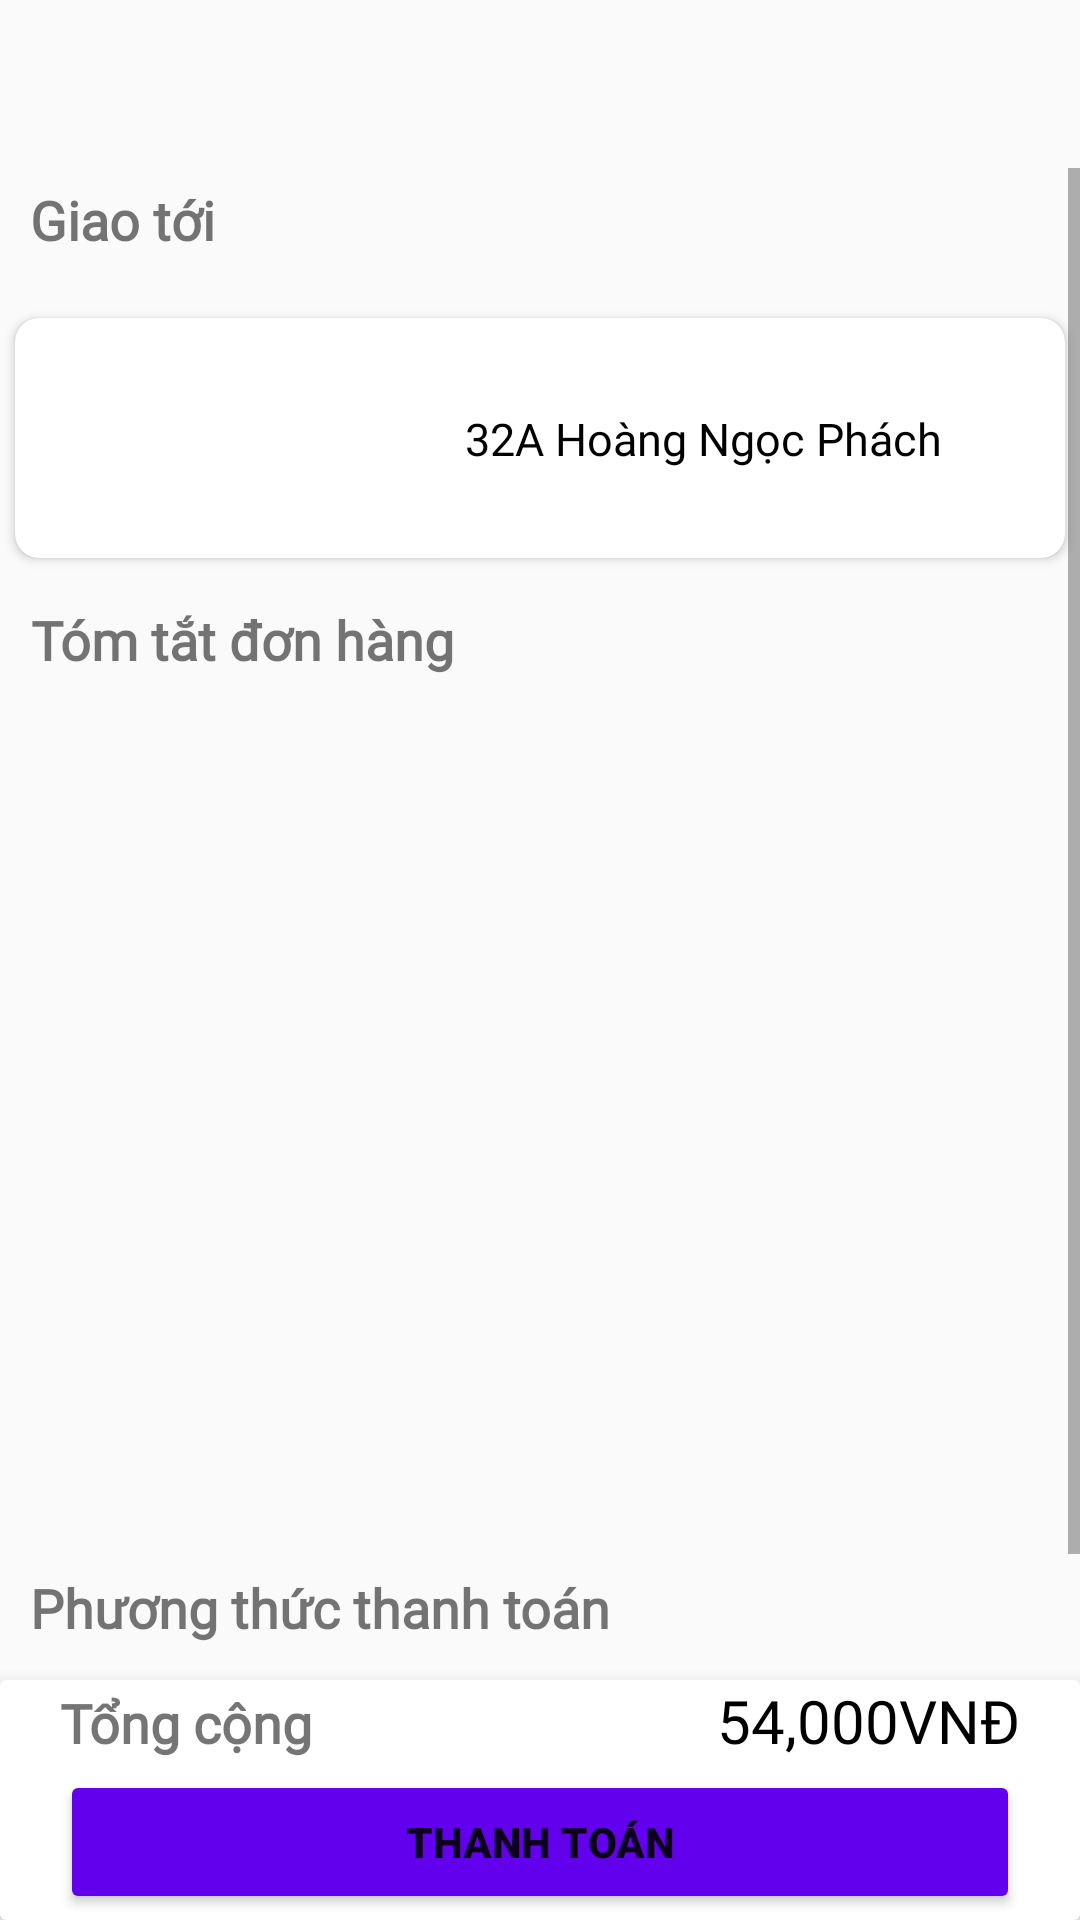

Write the Android layout XML for this screen, with the resource values it uses.
<!-- AndroidManifest.xml: application theme Theme.PetShopUser -->
<!-- res/layout/activity_thanh_toan.xml -->
<?xml version="1.0" encoding="utf-8"?>
<RelativeLayout xmlns:android="http://schemas.android.com/apk/res/android"
    xmlns:app="http://schemas.android.com/apk/res-auto"
    xmlns:tools="http://schemas.android.com/tools"
    android:id="@+id/linearbackground_thanh_toan_activity"
    android:layout_width="match_parent"
    android:layout_height="match_parent"
    tools:context=".ThanhToanActivity">

    <androidx.appcompat.widget.Toolbar
        android:id="@+id/toolbar_thanh_toan_activity"
        android:layout_width="match_parent"
        android:layout_height="wrap_content"
        android:layout_alignParentTop="true"
        android:elevation="10dp">

        <TextView
            android:id="@+id/toolbar_title_thanh_toan_activity"
            style="@style/TextAppearance.AppCompat.Widget.ActionBar.Title"
            android:layout_width="wrap_content"
            android:layout_height="wrap_content"
            android:layout_gravity="center_horizontal"
            android:layout_marginTop="5dp" />
    </androidx.appcompat.widget.Toolbar>
    <ScrollView
        android:layout_below="@+id/toolbar_thanh_toan_activity"
        android:layout_width="match_parent"
        android:layout_height="match_parent"
        android:orientation="vertical"
        android:id="@+id/scrollView_thanh_toan_activity"
        android:layout_above="@id/card_view">
        <LinearLayout
            android:layout_width="match_parent"
            android:layout_height="match_parent"
            android:orientation="vertical">

            <LinearLayout
                android:layout_width="match_parent"
                android:layout_height="40dp"
                android:orientation="horizontal">

                <TextView
                    android:layout_width="wrap_content"
                    android:layout_height="wrap_content"
                    android:gravity="center"
                    android:layout_marginLeft="10dp"
                    android:layout_marginTop="5dp"
                    android:text="Giao tới"
                    android:fontFamily="@font/poppinregular"
                    android:textSize="18sp"
                    android:textStyle="bold" />
            </LinearLayout>

            <androidx.cardview.widget.CardView
                android:layout_width="match_parent"
                android:layout_height="wrap_content"
                android:layout_marginLeft="5dp"
                android:layout_marginTop="10dp"
                android:layout_marginRight="5dp"
                app:cardCornerRadius="8dp">

                <ImageView
                    android:layout_width="80dp"
                    android:layout_height="80dp"
                    android:src="@drawable/mapgoogledrawble"
                    android:text="Địa Chỉ" />

                <TextView
                    android:id="@+id/txtaddress_thanh_toan_activity"
                    android:layout_width="wrap_content"
                    android:layout_height="wrap_content"
                    android:layout_marginLeft="150dp"
                    android:layout_marginTop="30dp"
                    android:fontFamily="@font/poppinsmedium"
                    android:gravity="center"
                    android:text="32A Hoàng Ngọc Phách"
                    android:textColor="#000"
                    android:textSize="15sp" />
            </androidx.cardview.widget.CardView>

            <LinearLayout
                android:layout_width="match_parent"
                android:layout_height="40dp"
                android:layout_marginTop="10dp"
                android:orientation="horizontal">

                <TextView
                    android:layout_width="wrap_content"
                    android:layout_height="wrap_content"
                    android:gravity="center"
                    android:layout_marginLeft="10dp"
                    android:layout_marginTop="5dp"
                    android:text="Tóm tắt đơn hàng"
                    android:fontFamily="@font/poppinregular"
                    android:textSize="18sp"
                    android:textStyle="bold" />
            </LinearLayout>

            <androidx.recyclerview.widget.RecyclerView
                android:id="@+id/rcvcart_thanh_toan_activity"
                android:layout_width="match_parent"
                android:layout_height="280dp"
                />
            <LinearLayout
                android:layout_width="match_parent"
                android:layout_height="40dp"
                android:orientation="horizontal">

                <TextView
                    android:layout_width="wrap_content"
                    android:layout_height="wrap_content"
                    android:layout_gravity="center"
                    android:layout_marginLeft="10dp"
                    android:text="Phương thức thanh toán"
                    android:textSize="18sp"
                    android:fontFamily="@font/poppinregular"
                    android:textStyle="bold" />
            </LinearLayout>
            <RelativeLayout
                android:layout_width="match_parent"
                android:layout_height="wrap_content">
                <ImageView
                    android:id="@+id/img"
                    android:layout_margin="5dp"
                    android:layout_width="30dp"
                    android:layout_height="40dp"
                    android:src="@drawable/money"/>
                <TextView
                    android:layout_width="wrap_content"
                    android:layout_height="wrap_content"
                    android:text="Tiền mặt"
                    android:textStyle="normal"
                    android:fontFamily="sans-serif-medium"
                    android:layout_marginTop="15dp"
                    android:layout_toRightOf="@id/img"/>
            </RelativeLayout>
        </LinearLayout>
    </ScrollView>
    <androidx.cardview.widget.CardView
        android:layout_width="match_parent"
        android:layout_height="wrap_content"
        app:cardElevation="10dp"
        android:id="@+id/card_view"
        android:layout_alignParentBottom="true">
        <LinearLayout
            android:layout_width="match_parent"
            android:layout_height="80dp"
            android:id="@+id/linear1_thanh_toan_activity"
            android:orientation="vertical">
            <LinearLayout
                android:layout_width="match_parent"
                android:layout_height="30dp"
                android:orientation="horizontal">
                <TextView
                    android:layout_width="wrap_content"
                    android:layout_height="wrap_content"
                    android:text="Tổng cộng"
                    android:textSize="18sp"
                    android:fontFamily="@font/robotoregular"
                    android:layout_marginLeft="20dp"
                    android:textStyle="bold"
                    android:layout_weight="1"
                    />
                <TextView
                    android:id="@+id/txt_tien_tong_thanh_toan_activity"
                    android:layout_width="wrap_content"
                    android:layout_height="wrap_content"
                    android:text="54,000VNĐ"
                    android:textSize="20sp"
                    android:textColor="#000"
                    android:fontFamily="@font/robotobold"
                    android:layout_marginRight="20dp"
                    />
            </LinearLayout>


            <Button
                android:id="@+id/btn_insertcart_thanh_toan_activity"
                android:layout_width="match_parent"
                android:layout_height="wrap_content"
                android:layout_marginLeft="20dp"
                android:layout_marginRight="20dp"
                android:fontFamily="sans-serif-black"
                android:backgroundTint="@color/colorPrimary"
                android:text="Thanh Toán" />
        </LinearLayout>

    </androidx.cardview.widget.CardView>
</RelativeLayout>
<!-- resources referenced by this layout -->
<resources>
  <style name="Theme.PetShopUser" parent="Base.Theme.PetShopUser" />
  <style name="Base.Theme.PetShopUser" parent="Theme.AppCompat.Light.NoActionBar">
          
          
          
          <item name="colorPrimary">@color/colorPrimary</item>
          <item name="colorPrimaryDark">@color/colorPrimary</item>
          <item name="colorPrimaryVariant">@color/cam</item>
          <item name="colorAccent">@color/colorAccent</item>
      </style>
  <!-- not gathered from this repository: default colours our renderer supplied (Android Studio template values) -->
  <color name="colorPrimary">#FF6200EE</color>
  <color name="colorAccent">#FF03DAC5</color>
</resources>
